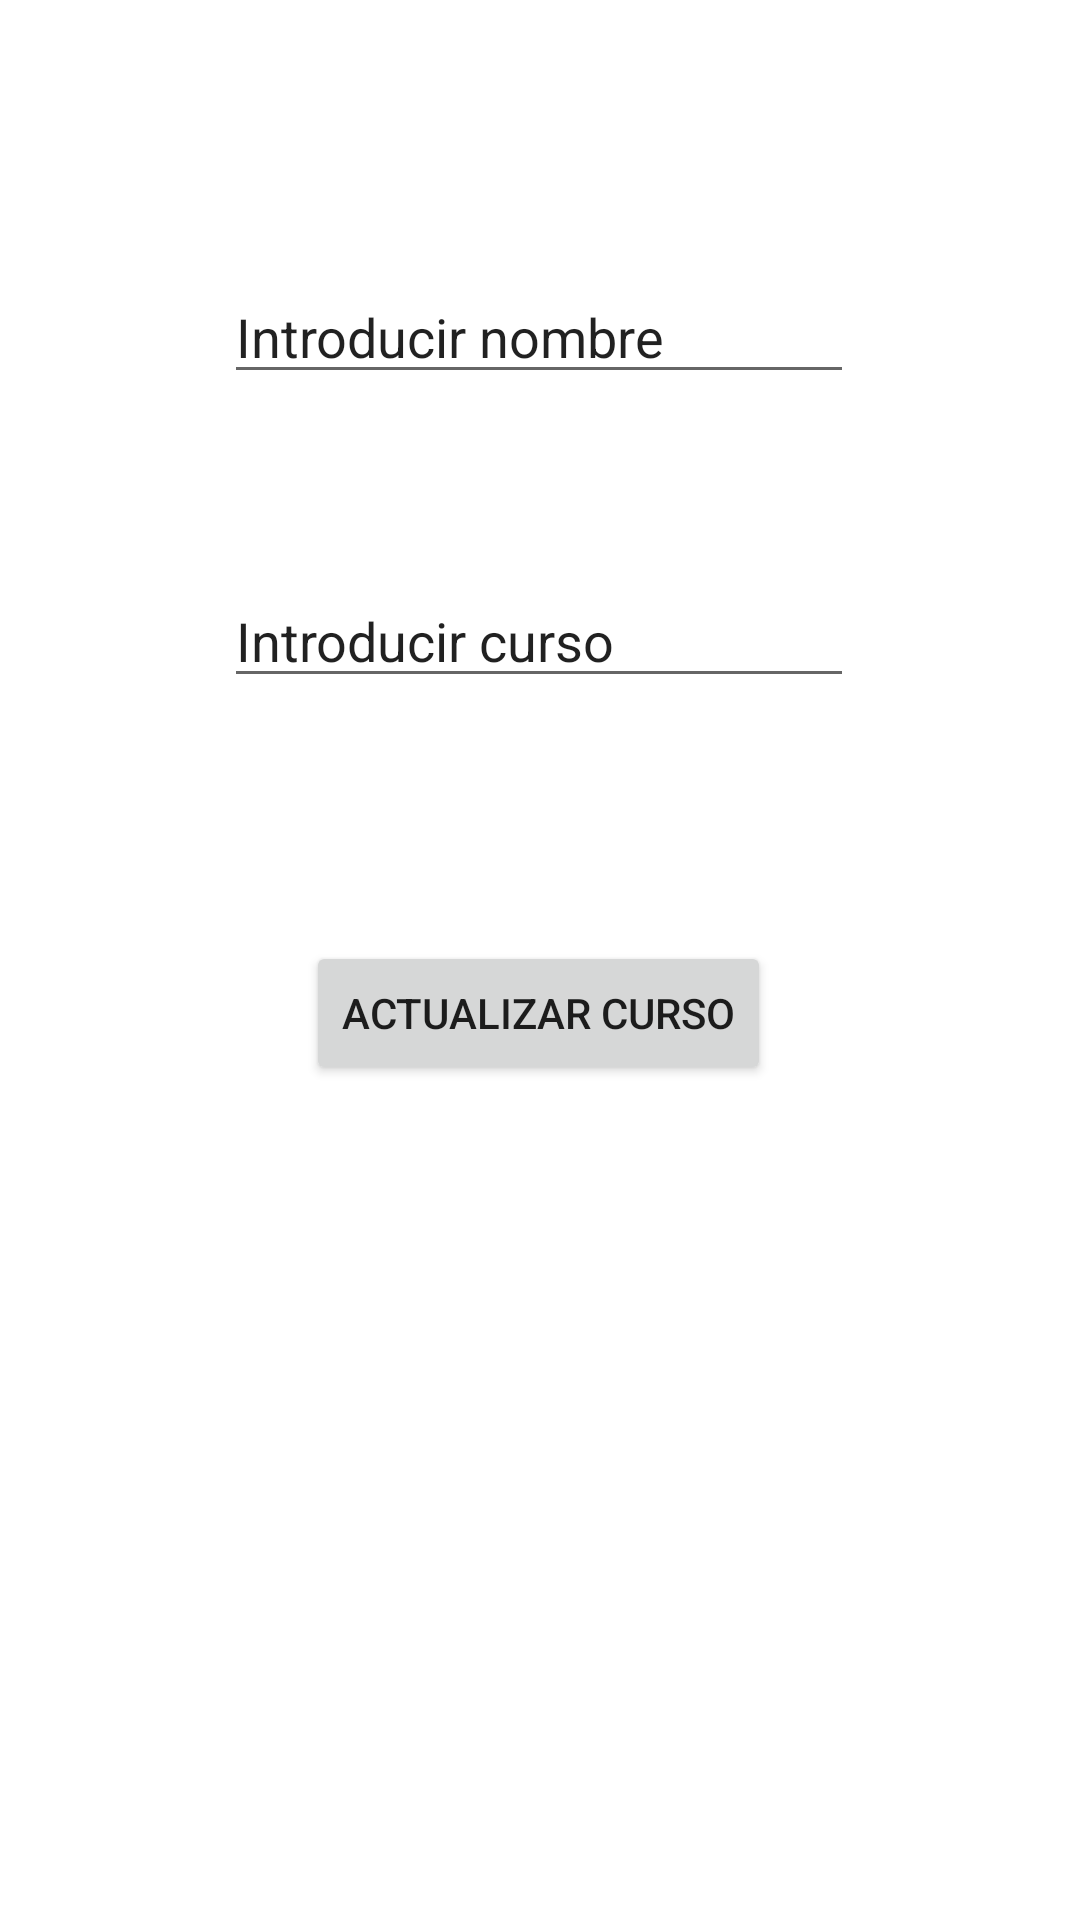

Reconstruct the res/layout file that produces this screen, plus the resources it refers to.
<!-- AndroidManifest.xml: application theme Theme.RegistrosAlumnos -->
<!-- res/layout/activity_update.xml -->
<?xml version="1.0" encoding="utf-8"?>
<androidx.constraintlayout.widget.ConstraintLayout xmlns:android="http://schemas.android.com/apk/res/android"
    xmlns:app="http://schemas.android.com/apk/res-auto"
    xmlns:tools="http://schemas.android.com/tools"
    android:layout_width="match_parent"
    android:layout_height="match_parent"
    tools:context=".UpdateActivity">

    <EditText
        android:id="@+id/Tnombreupdate"
        android:layout_width="wrap_content"
        android:layout_height="wrap_content"
        android:layout_marginStart="100dp"
        android:layout_marginTop="90dp"
        android:layout_marginEnd="101dp"
        android:ems="10"
        android:inputType="text"
        android:text="Introducir nombre"
        app:layout_constraintEnd_toEndOf="parent"
        app:layout_constraintStart_toStartOf="parent"
        app:layout_constraintTop_toTopOf="parent" />

    <EditText
        android:id="@+id/tcursoupdate"
        android:layout_width="wrap_content"
        android:layout_height="wrap_content"
        android:layout_marginStart="100dp"
        android:layout_marginTop="60dp"
        android:layout_marginEnd="101dp"
        android:ems="10"
        android:inputType="text"
        android:text="Introducir curso"
        app:layout_constraintEnd_toEndOf="parent"
        app:layout_constraintStart_toStartOf="parent"
        app:layout_constraintTop_toBottomOf="@+id/Tnombreupdate" />

    <Button
        android:id="@+id/curso"
        android:layout_width="wrap_content"
        android:layout_height="wrap_content"
        android:layout_marginStart="129dp"
        android:layout_marginTop="81dp"
        android:layout_marginEnd="130dp"
        android:text="Actualizar curso"
        app:layout_constraintEnd_toEndOf="parent"
        app:layout_constraintStart_toStartOf="parent"
        app:layout_constraintTop_toBottomOf="@+id/tcursoupdate" />
</androidx.constraintlayout.widget.ConstraintLayout>
<!-- resources referenced by this layout -->
<resources>
  <style name="Theme.RegistrosAlumnos" parent="Base.Theme.RegistrosAlumnos" />
  <style name="Base.Theme.RegistrosAlumnos" parent="Theme.MaterialComponents.DayNight.DarkActionBar">
          
          
      </style>
</resources>
